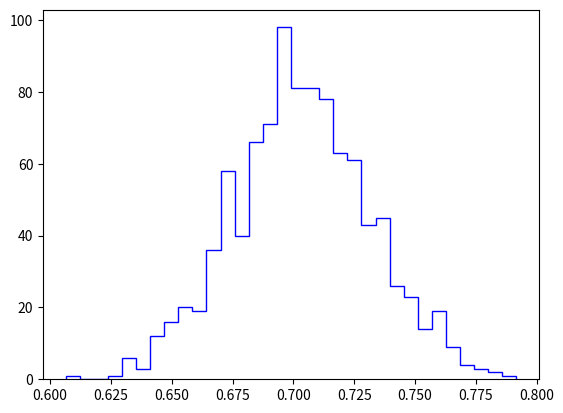

This chart was generated by the following Python code: (Note: this script raises an exception after producing the figure.)
import numpy as np
import matplotlib.pyplot as plt
from scipy.stats import norm
plt.close()

d=5
K=1.
N=int(1e3)
Nech=int(1e3)
nbriter_max=5e1
eps=1e-1

def f(x):
    y=np.mean(np.exp(x),axis=0)-K
    return .5*(abs(y)+y)
#Notons que la formule choisie pour f s'applique aussi dans le cas ou x est un vecteur
    
    
    
    
G=np.random.randn(d,N,Nech)
M=np.mean(f(G),axis=0)
plt.hist(M,bins=round(np.sqrt(Nech)), histtype="step", normed=True,color="blue")
x=np.linspace(np.min(M),np.max(M),1000)
plt.plot(x, norm.pdf(x,loc=np.mean(M), scale=np.std(M)), "b--")


def Vn(n,theta):
    return np.exp(np.inner(theta,theta)/2)*np.mean(f(G[:,:,n])**2*np.exp(-np.dot(theta,G[:,:,n])))
        
def Gn(n,theta):
    thetaP=np.reshape([theta]*N,(N,d)).T #duplique theta dans les colonnes d'une matrice de taille d x N
    return np.exp(np.inner(theta,theta)/2)*np.mean(f(G[:,:,n])**2*(thetaP-G[:,:,n])*np.exp(-np.dot(theta,G[:,:,n])), axis=1)
    
def Hn(n,theta):
    return np.exp(np.inner(theta,theta)/2)*np.mean(\
    np.array([f(G[:,i,n])**2*( np.eye(d)+np.matrix(theta-G[:,i,n]).T*np.matrix(theta-G[:,i,n]) )*np.exp(-np.inner(theta,G[:,i,n])) for i in range(N)])\
    , axis=0)#ici, le recours a la boucle pourrait etre evitable en calculant une fois pour toute la liste des np.matrix(G[:,i,:]).T*np.matrix(G[:,i,:]) 
    #(avec une boucle, mais realisee une seule fois dans l'ensemble du programme)
        
def UpdateT(n,theta):
    return theta-np.reshape(np.array(np.linalg.inv(Hn(n,theta))*np.matrix(Gn(n,theta)).T),d)

def FctM(n,theta):
    thetaP=np.reshape([theta]*N,(N,d)).T #duplique theta dans les colonnes d'une matrice de taille d x N
    return np.exp(-np.inner(theta,theta)/2)*np.mean(f(G[:,:,n]+thetaP)*np.exp(-np.dot(theta,G[:,:,n])))






Madapt=[]
T=np.zeros(d)

for n in range(Nech):
    k=0                               
    while ((np.linalg.norm(Gn(n,T))>eps) & (k < nbriter_max)):
        T=UpdateT(n,T)
        k+=1
    Madapt.append(FctM(n,T))

plt.hist(np.array(Madapt),bins=round(np.sqrt(Nech)), histtype="step", normed=True,color="green")
x=np.linspace(np.min(Madapt),np.max(Madapt),1000)
plt.plot(x, norm.pdf(x,loc=np.mean(np.array(Madapt)),scale=np.std(np.array(Madapt))), "g--")

if d==1:
    theoricalexp=np.exp(.5)*norm.cdf(1-np.log(K))-K*norm.cdf(np.log(K))
    plt.axvline(theoricalexp, color="r")

plt.show()